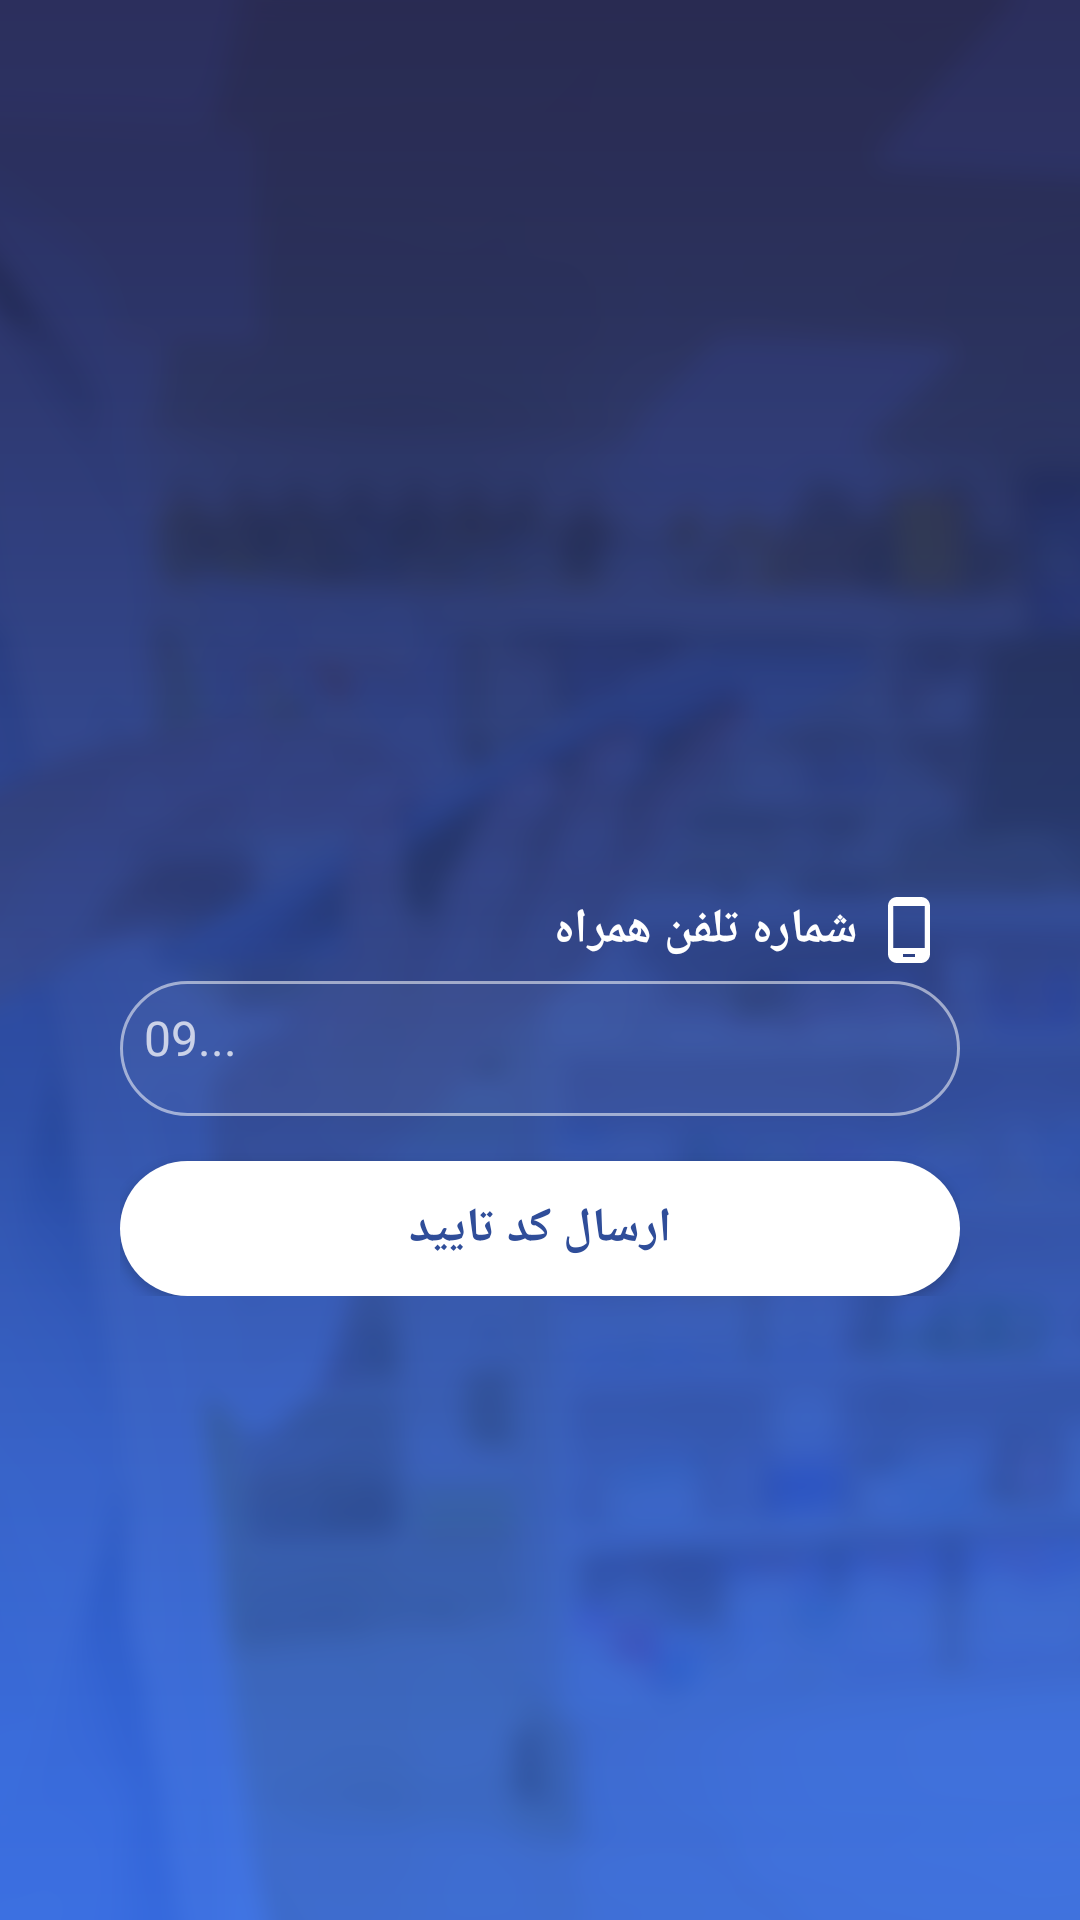

Produce the Android XML layout that renders to this screen, including the resource entries it uses.
<!-- AndroidManifest.xml: application theme AppTheme.NoActionBar -->
<!-- res/layout/fragment_login.xml -->
<?xml version="1.0" encoding="utf-8"?>
<androidx.constraintlayout.widget.ConstraintLayout xmlns:android="http://schemas.android.com/apk/res/android"
    xmlns:app="http://schemas.android.com/apk/res-auto"
    xmlns:tools="http://schemas.android.com/tools"
    android:layout_width="match_parent"
    android:layout_height="match_parent"
    android:background="@drawable/sign_up_main_background"
    android:paddingBottom="95dp">
<ImageView
    android:id="@+id/imgLogo"
    android:layout_width="0dp"
    android:layout_height="90dp"
    app:layout_constraintEnd_toEndOf="parent"
    app:layout_constraintStart_toStartOf="parent"
    app:srcCompat="@drawable/ic_edit"
    app:layout_constraintTop_toTopOf="parent"
    android:layout_marginTop="90dp"/>

    <ProgressBar
        android:id="@+id/progress_bar"
        android:layout_width="wrap_content"
        android:layout_height="wrap_content"
        android:layout_centerHorizontal="true"
        android:layout_centerVertical="true"
        android:visibility="gone"
        app:layout_constraintBottom_toBottomOf="parent"
        app:layout_constraintEnd_toEndOf="parent"
        app:layout_constraintStart_toStartOf="parent"
        app:layout_constraintTop_toTopOf="parent" />


    <androidx.constraintlayout.widget.ConstraintLayout
        android:id="@+id/lin_lyt_number"
        android:layout_width="match_parent"
        android:layout_height="wrap_content"
        android:layout_centerHorizontal="true"
        android:layout_margin="40dp"
        app:layout_constraintBottom_toBottomOf="parent"
        app:layout_constraintEnd_toEndOf="parent"
        app:layout_constraintStart_toStartOf="parent"
        app:layout_constraintTop_toBottomOf="@+id/imgLogo">

        <LinearLayout
            android:id="@+id/layoutTxtPhone"
            android:layout_width="match_parent"
            android:layout_height="wrap_content"
            android:gravity="center_vertical"
            android:layoutDirection="rtl"
            android:orientation="horizontal"
            app:layout_constraintEnd_toEndOf="parent"
            app:layout_constraintStart_toStartOf="parent"
            app:layout_constraintTop_toTopOf="parent">

            <ImageView
                android:layout_width="wrap_content"
                android:layout_height="wrap_content"
                android:layout_gravity="center_vertical"
                android:contentDescription="@string/content_description_icon_phone_android"
                android:padding="5dp"
                app:srcCompat="@drawable/ic_phone_android" />

            <TextView
                android:layout_width="wrap_content"
                android:layout_height="wrap_content"
                android:fontFamily="@font/iranian_sans"
                android:text="شماره تلفن همراه"
                android:textColor="#FFF"
                android:gravity="center_vertical"
                android:textSize="@dimen/btn_text_size"
                android:textStyle="bold" />
        </LinearLayout>

        <EditText
            android:id="@+id/et_number"
            android:layout_width="match_parent"
            android:layout_height="45dp"
            android:background="@drawable/et_bg_login"
            android:gravity="left"
            android:hint="@string/et_number_hint_login"
            android:inputType="phone"
            android:maxLength="11"
            android:padding="8dp"
            android:textColor="@color/ets_color_white"
            android:textColorHint="@color/et_hint_color"
            android:textSize="@dimen/btn_text_size"
            app:layout_constraintEnd_toEndOf="parent"
            app:layout_constraintStart_toStartOf="parent"
            app:layout_constraintTop_toBottomOf="@+id/layoutTxtPhone" />


        <Button
            android:id="@+id/btn_send_number"
            android:layout_width="match_parent"
            android:layout_height="45dp"
            android:layout_marginTop="15dp"
            android:background="@drawable/btn_bg_login_splash"
            android:clickable="true"
            android:focusable="true"
            android:text="@string/btn_send_number_text"
            android:textColor="@color/btn_splash_text_color"
            android:textSize="@dimen/btn_text_size"
            android:textStyle="bold"
            app:layout_constraintEnd_toEndOf="parent"
            app:layout_constraintStart_toStartOf="parent"
            app:layout_constraintTop_toBottomOf="@+id/et_number" />

    </androidx.constraintlayout.widget.ConstraintLayout>


</androidx.constraintlayout.widget.ConstraintLayout>
<!-- resources referenced by this layout -->
<resources>
  <color name="btn_splash_text_color">#2F4D99</color>
  <color name="et_hint_color">#BBFFFFFF</color>
  <color name="ets_color_white">#FFF</color>
  <dimen name="btn_text_size">16sp</dimen>
  <!-- drawable btn_bg_login_splash (drawable) -->
  <?xml version="1.0" encoding="utf-8"?>
  <shape xmlns:android="http://schemas.android.com/apk/res/android"
      android:shape="rectangle">
  
      <solid android:color="@color/color_btn_bg_login" />
  
      
          
          
  
      <corners android:radius="200dp"/>
  
  </shape>
  <!-- drawable et_bg_login (drawable) -->
  <?xml version="1.0" encoding="utf-8"?>
  <shape xmlns:android="http://schemas.android.com/apk/res/android"
      android:shape="rectangle">
  
      <solid android:color="#09FFFFFF" />
  
      <stroke
          android:width="1dp"
          android:color="#88FFFFFF" />
  
      <corners android:radius="200dp"/>
  
  
  </shape>
  <!-- drawable ic_phone_android (drawable) -->
  <?xml version="1.0" encoding="UTF-8" standalone="no"?>
  <vector xmlns:android="http://schemas.android.com/apk/res/android"
      android:width="24dp"
      android:height="24dp"
      android:viewportHeight="24.0"
      android:viewportWidth="24.0">
      <path
          android:fillColor="#FFF"
          android:pathData="M16,1L8,1C6.34,1 5,2.34 5,4v16c0,1.66 1.34,3 3,3h8c1.66,0 3,-1.34 3,-3L19,4c0,-1.66 -1.34,-3 -3,-3zM14,21h-4v-1h4v1zM17.25,18L6.75,18L6.75,4h10.5v14z" />
  </vector>
  <!-- drawable sign_up_main_background: png bitmap (drawable, 777480 bytes) -->
  <string name="btn_send_number_text">ارسال کد تایید</string>
  <string name="content_description_icon_phone_android"> mobile </string>
  <string name="et_number_hint_login">09...</string>
  <style name="AppTheme.NoActionBar">
          <item name="windowActionBar">false</item>
          <item name="windowNoTitle">true</item>
      </style>
  <color name="color_btn_bg_login">#FFFFFFFF</color>
</resources>
